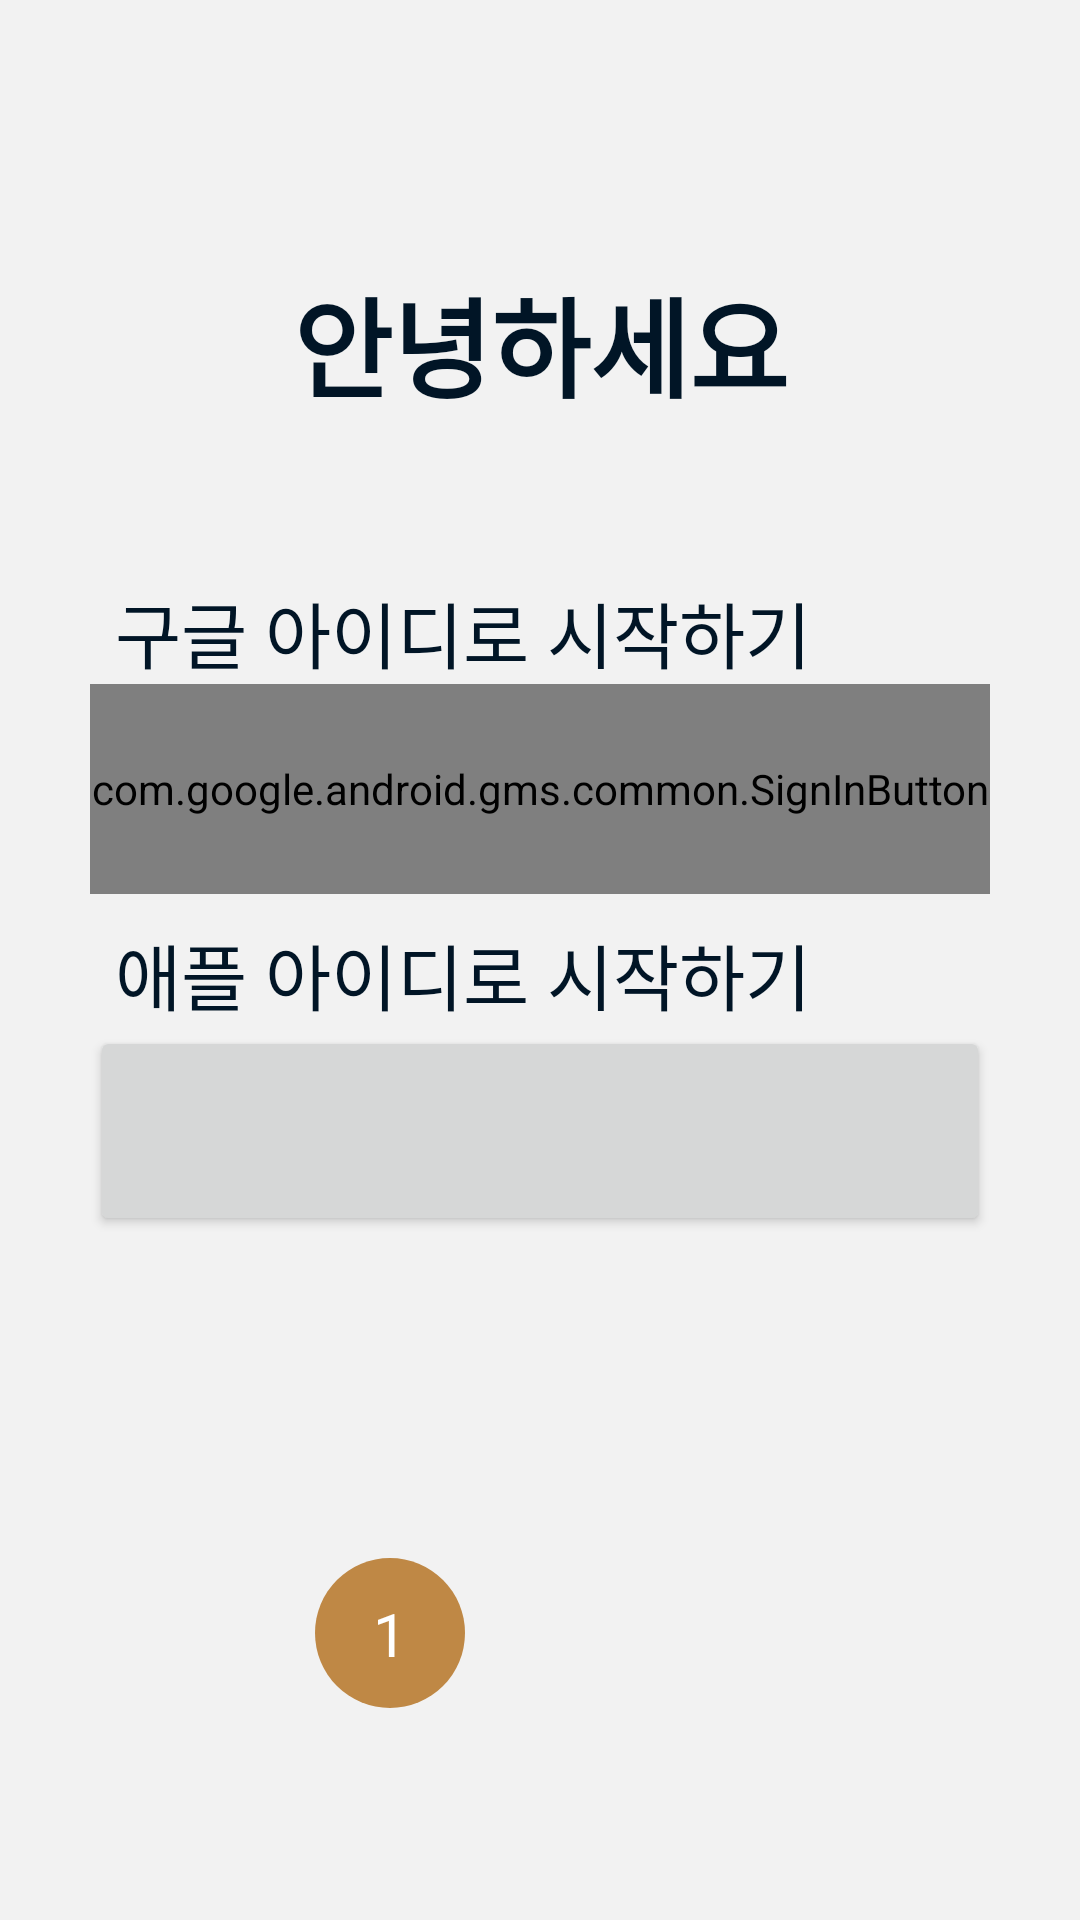

The Android layout XML behind this screen, and the referenced resources:
<!-- AndroidManifest.xml: application theme Theme.MyApplication -->
<!-- res/layout/activity_login1.xml -->
<?xml version="1.0" encoding="utf-8"?>
<androidx.constraintlayout.widget.ConstraintLayout xmlns:android="http://schemas.android.com/apk/res/android"
    xmlns:app="http://schemas.android.com/apk/res-auto"
    xmlns:tools="http://schemas.android.com/tools"
    android:layout_width="match_parent"
    android:layout_height="match_parent"
    tools:context=".LoginActivity1">

    <TextView
        android:layout_width="wrap_content"
        android:layout_height="wrap_content"
        android:text= "@string/welcome"
        style="@style/TextTitleLarge"
        app:layout_constraintBottom_toBottomOf="parent"
        app:layout_constraintEnd_toEndOf="parent"
        app:layout_constraintStart_toStartOf="parent"
        app:layout_constraintTop_toTopOf="parent"
        app:layout_constraintVertical_bias="0.15" />

    <TextView
        style="@style/TextNormalBlack"
        android:layout_width="wrap_content"
        android:layout_height="wrap_content"
        android:text="@string/google_login"
        app:layout_constraintBottom_toTopOf="@+id/google_login"
        app:layout_constraintEnd_toEndOf="parent"
        app:layout_constraintHorizontal_bias="0.3"
        app:layout_constraintStart_toStartOf="parent"
        app:layout_constraintTop_toTopOf="parent"
        app:layout_constraintVertical_bias="1" />

    <com.google.android.gms.common.SignInButton
        android:id="@+id/google_login"
        android:layout_width="300sp"
        android:layout_height="70sp"
        app:layout_constraintBottom_toBottomOf="parent"
        app:layout_constraintEnd_toEndOf="parent"
        app:layout_constraintHorizontal_bias="0.5"
        app:layout_constraintStart_toStartOf="parent"
        app:layout_constraintTop_toTopOf="parent"
        app:layout_constraintVertical_bias="0.4" />

    <TextView
        android:layout_width="wrap_content"
        android:layout_height="wrap_content"
        android:text= "@string/apple_login"
        style="@style/TextNormalBlack"
        app:layout_constraintBottom_toTopOf="@+id/apple_login"
        app:layout_constraintEnd_toEndOf="parent"
        app:layout_constraintStart_toStartOf="parent"
        app:layout_constraintTop_toTopOf="parent"
        app:layout_constraintHorizontal_bias="0.3"
        app:layout_constraintVertical_bias="1" />

    <Button
        android:id="@+id/apple_login"
        android:layout_width="300sp"
        android:layout_height="70sp"
        app:layout_constraintBottom_toBottomOf="parent"
        app:layout_constraintEnd_toEndOf="parent"
        app:layout_constraintHorizontal_bias="0.5"
        app:layout_constraintStart_toStartOf="parent"
        app:layout_constraintTop_toTopOf="parent"
        app:layout_constraintVertical_bias="0.6" />

    <View
        android:id="@+id/circleView1"
        android:layout_width="50sp"
        android:layout_height="50sp"
        android:background="@drawable/circleview_on"
        app:layout_constraintBottom_toBottomOf="parent"
        app:layout_constraintEnd_toStartOf="@+id/circleView2"
        app:layout_constraintHorizontal_bias="1"
        app:layout_constraintStart_toStartOf="parent"
        app:layout_constraintTop_toTopOf="parent"
        app:layout_constraintVertical_bias="0.88" />
    <View
        android:id="@+id/circleView2"
        android:layout_width="50sp"
        android:layout_height="50sp"
        android:background="@drawable/circleview"
        app:layout_constraintBottom_toBottomOf="parent"
        app:layout_constraintEnd_toEndOf="parent"
        app:layout_constraintStart_toStartOf="parent"
        app:layout_constraintTop_toTopOf="parent"
        app:layout_constraintVertical_bias="0.88"
        />
    <View
        android:id="@+id/circleView3"
        android:layout_width="50sp"
        android:layout_height="50sp"
        android:background="@drawable/circleview"
        app:layout_constraintBottom_toBottomOf="parent"
        app:layout_constraintEnd_toEndOf="parent"
        app:layout_constraintHorizontal_bias="0"
        app:layout_constraintStart_toEndOf="@+id/circleView2"
        app:layout_constraintTop_toTopOf="parent"
        app:layout_constraintVertical_bias="0.88" />

    <TextView
        android:id="@+id/textView4"
        android:layout_width="wrap_content"
        android:layout_height="wrap_content"
        android:text="1"
        style="@style/TextNormalWhite"
        app:layout_constraintBottom_toBottomOf="@+id/circleView1"
        app:layout_constraintEnd_toEndOf="@+id/circleView1"
        app:layout_constraintHorizontal_bias="0.5"
        app:layout_constraintStart_toStartOf="@+id/circleView1"
        app:layout_constraintTop_toTopOf="@+id/circleView1"
        app:layout_constraintVertical_bias="0.5" />


</androidx.constraintlayout.widget.ConstraintLayout>
<!-- resources referenced by this layout -->
<resources>
  <!-- drawable circleview_on (drawable) -->
  <?xml version="1.0" encoding="utf-8"?>
  <shape xmlns:android="http://schemas.android.com/apk/res/android"
      android:shape="oval">
      <solid android:color= "@color/primary_dark" />
  </shape>
  <string name="apple_login">애플 아이디로 시작하기</string>
  <string name="google_login">구글 아이디로 시작하기</string>
  <string name="welcome">안녕하세요</string>
  <style name="TextNormalBlack">
          <item name="android:textColor">@color/text_black</item>
          <item name="android:textSize">24sp</item>
      </style>
  <style name="TextNormalWhite">
          <item name="android:textColor">@color/text_white</item>
          <item name="android:textSize">20sp</item>
      </style>
  <style name="TextTitleLarge">
          <item name="android:textStyle">bold</item>
          <item name="android:textColor">@color/text_black</item>
          <item name="android:textSize">36sp</item>
      </style>
  <style name="Theme.MyApplication" parent="Theme.MaterialComponents.DayNight.DarkActionBar">
          
          <item name="colorPrimary">@color/primary</item>
          <item name="colorPrimaryVariant">@color/purple_700</item>
          <item name="colorOnPrimary">@color/white</item>
          
          <item name="colorSecondary">@color/teal_200</item>
          <item name="colorSecondaryVariant">@color/teal_700</item>
          <item name="colorOnSecondary">@color/black</item>
          
          <item name="android:statusBarColor">?attr/colorPrimaryVariant</item>
          <item name="android:windowBackground">@color/gray</item>
          
      </style>
  <color name="primary_dark">#BF8845</color>
  <color name="text_black">#011526</color>
  <color name="text_white">#ffffff</color>
  <color name="primary">#BFA584</color>
  <color name="purple_700">#FF3700B3</color>
  <color name="white">#FFFFFFFF</color>
  <color name="teal_200">#FF03DAC5</color>
  <color name="teal_700">#FF018786</color>
  <color name="black">#FF000000</color>
  <color name="gray">#f2f2f2</color>
</resources>
